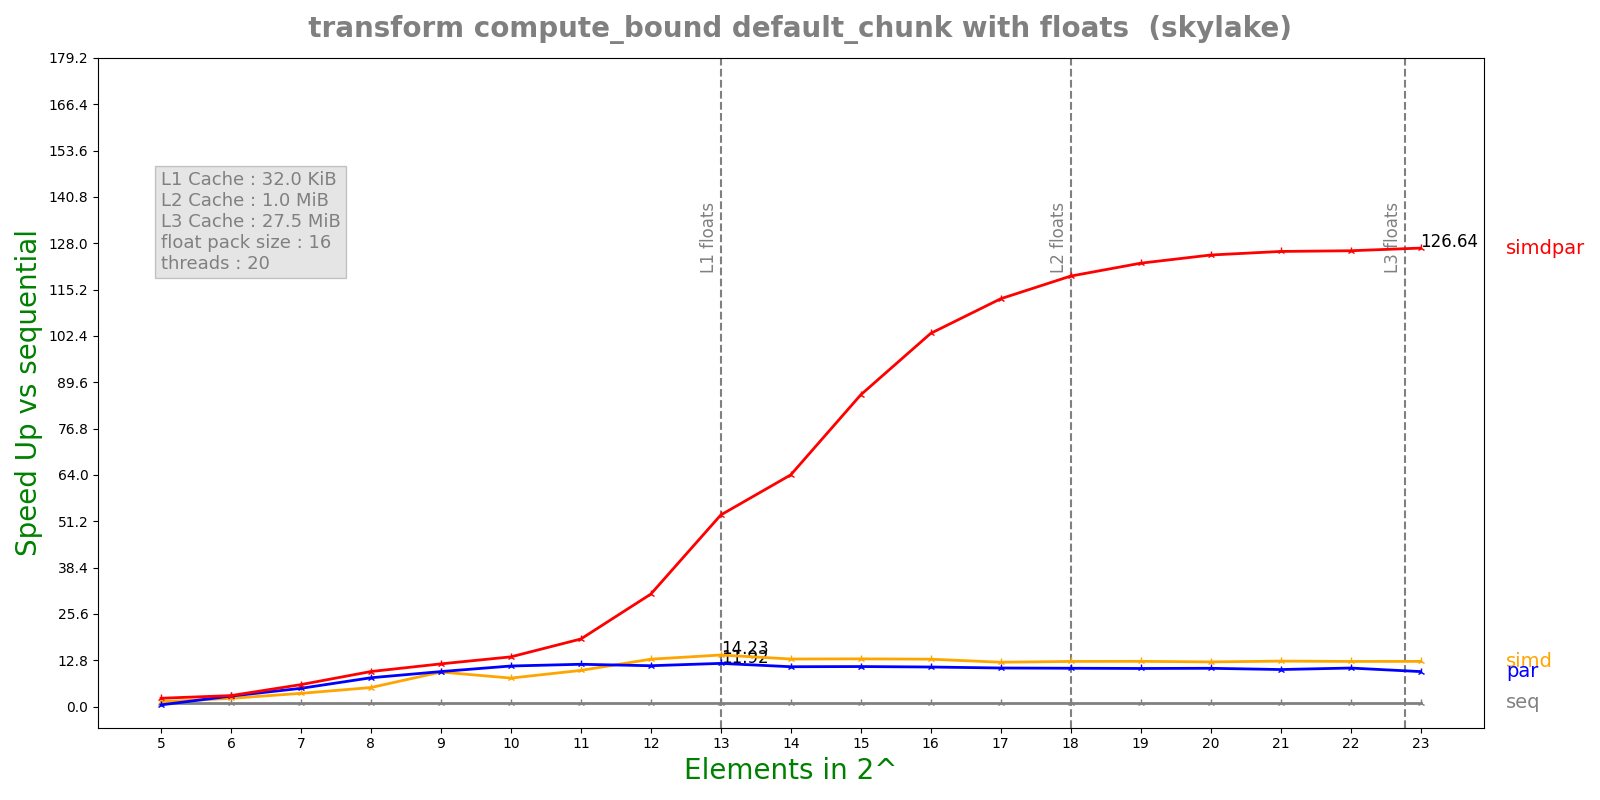

Values plotted in this chart, from the file beside it:
n, lane, threads, seq, simd, par, simdpar
5, 16, 20, 7.40974e-05, 5.71702e-05, 0.0001622, 3.24028e-05
6, 16, 20, 0.0001477, 6.52861e-05, 5.10744e-05, 4.88647e-05
7, 16, 20, 0.0002949, 8.0946e-05, 5.86362e-05, 4.86754e-05
8, 16, 20, 0.0005895, 0.0001123, 7.41438e-05, 6.09588e-05
9, 16, 20, 0.001177, 0.0001235, 0.0001219, 9.98467e-05
10, 16, 20, 0.002364, 0.0003009, 0.0002112, 0.0001723
11, 16, 20, 0.004699, 0.0004708, 0.0004025, 0.0002518
12, 16, 20, 0.008824, 0.0006744, 0.0007827, 0.000284
13, 16, 20, 0.0184, 0.001292, 0.001543, 0.0003476
14, 16, 20, 0.03361, 0.00256, 0.003056, 0.0005251
15, 16, 20, 0.06722, 0.005105, 0.006086, 0.0007807
16, 16, 20, 0.1327, 0.01014, 0.01215, 0.001287
17, 16, 20, 0.2582, 0.0211, 0.02426, 0.002292
18, 16, 20, 0.5129, 0.04116, 0.04849, 0.004313
19, 16, 20, 1.02, 0.08168, 0.09698, 0.008328
20, 16, 20, 2.043, 0.1658, 0.1934, 0.01638
21, 16, 20, 4.084, 0.3256, 0.3995, 0.03248
22, 16, 20, 8.145, 0.6539, 0.766, 0.06469
23, 16, 20, 16.29, 1.306, 1.687, 0.1286
